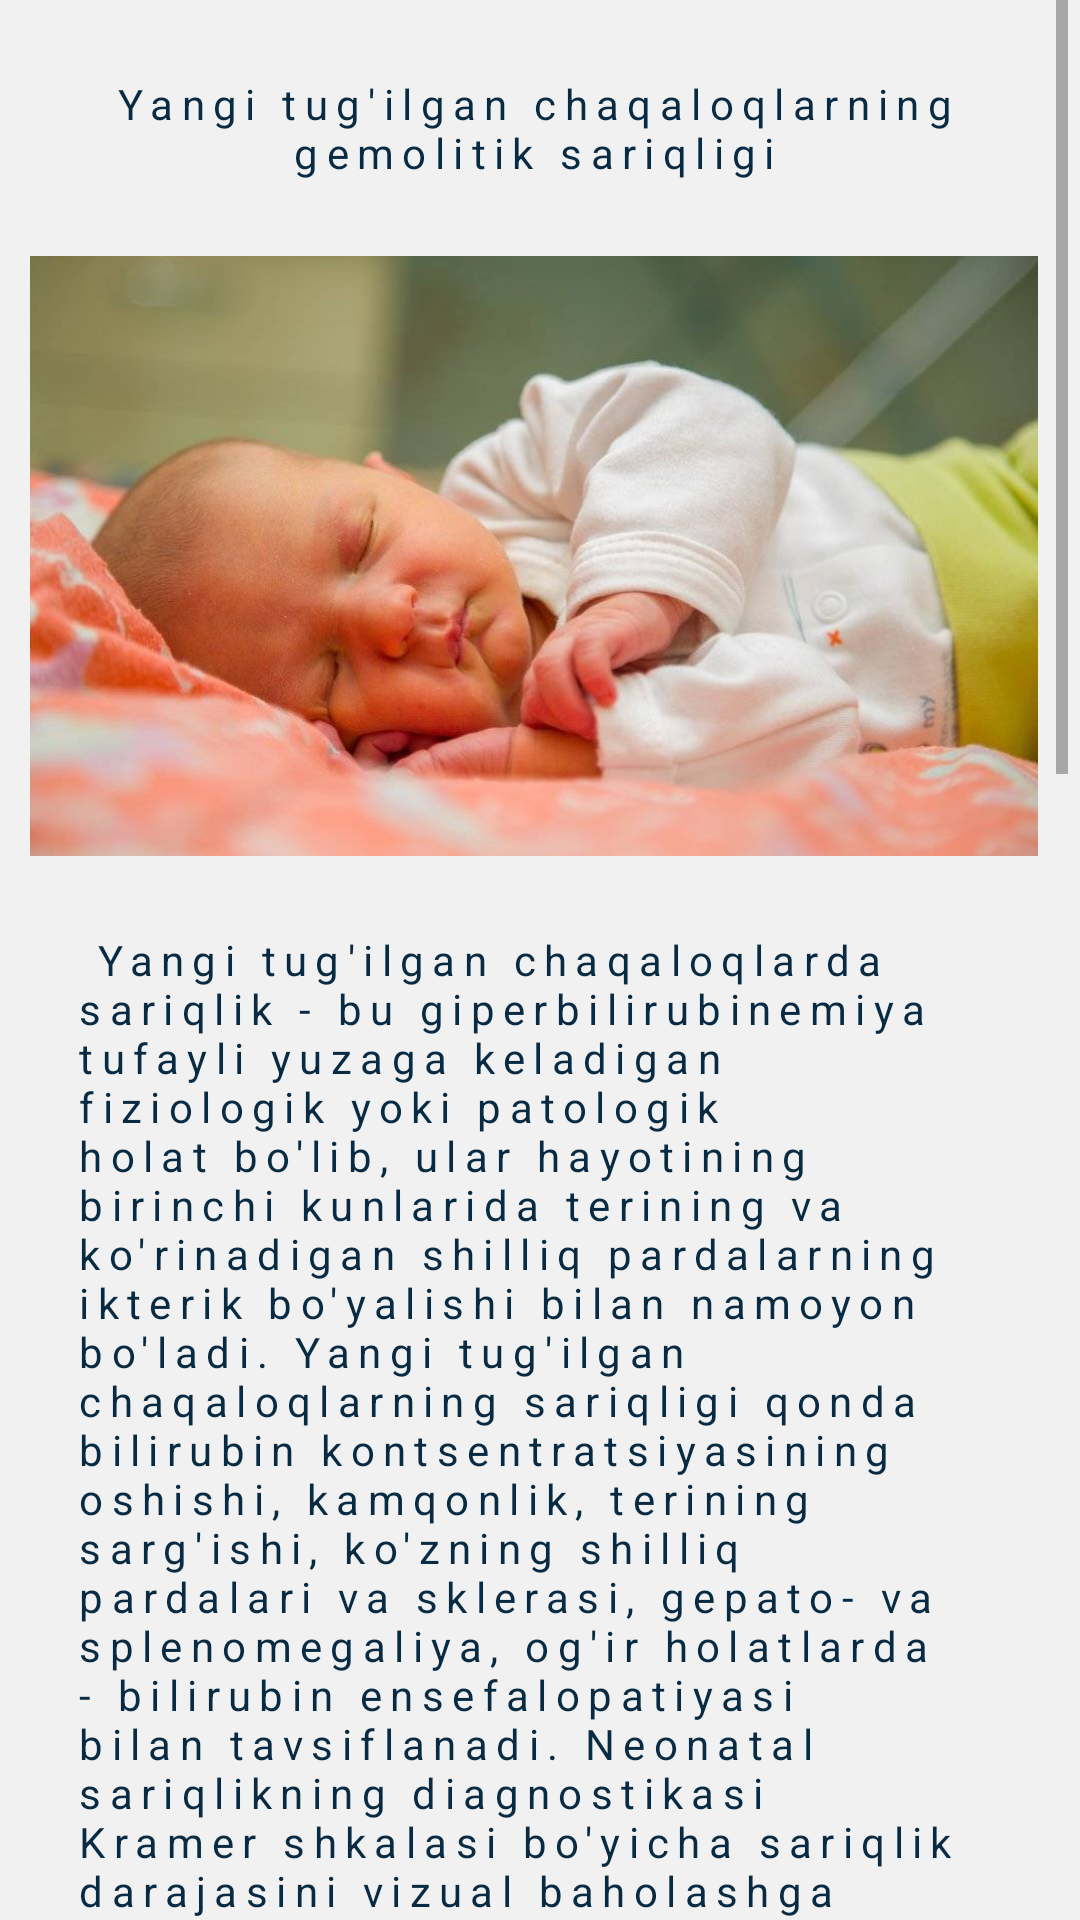

Write the Android layout XML for this screen, with the resource values it uses.
<!-- AndroidManifest.xml: application theme Theme.Edu_centers_info_nodir -->
<!-- res/layout/activity_info5.xml -->
<?xml version="1.0" encoding="utf-8"?>
<androidx.constraintlayout.widget.ConstraintLayout xmlns:android="http://schemas.android.com/apk/res/android"
    xmlns:app="http://schemas.android.com/apk/res-auto"
    xmlns:tools="http://schemas.android.com/tools"
    android:layout_width="match_parent"
    android:layout_height="match_parent"
    android:background="#f1f1f1"
    tools:context=".info_Activity5">

    <ScrollView
        android:layout_width="match_parent"
        android:layout_height="match_parent"
        android:layout_marginEnd="4dp"
        android:orientation="vertical"
        >

        <LinearLayout
            android:id="@+id/linearLayout"
            android:layout_width="match_parent"
            android:layout_height="wrap_content"
            android:orientation="vertical">

            <TextView
                android:layout_width="match_parent"
                android:layout_height="wrap_content"
                android:layout_margin="5dp"
                android:gravity="center"
                android:letterSpacing=".2"
                android:padding="20dp"
                android:shadowColor="#f1f1f1"
                android:shadowDx="2"
                android:shadowDy="2"
                android:text="Yangi tug'ilgan chaqaloqlarning gemolitik sariqligi"
                android:textColor="#082b43"
                android:textSize="14sp" />

            <ImageView
                android:layout_width="match_parent"
                android:layout_height="200dp"
                android:scaleType="centerCrop"
                android:padding="10dp"
                android:src="@drawable/lms" />

            <TextView
                android:layout_width="match_parent"
                android:layout_height="wrap_content"
                android:layout_margin="5dp"
                android:letterSpacing=".2"
                android:padding="20dp"
                android:scaleType="centerCrop"
                android:shadowColor="#f1f1f1"
                android:shadowDx="2"
                android:shadowDy="2"
                android:text=" Yangi tug'ilgan chaqaloqlarda sariqlik - bu giperbilirubinemiya tufayli yuzaga keladigan fiziologik yoki patologik holat bo'lib, ular hayotining birinchi kunlarida terining va ko'rinadigan shilliq pardalarning ikterik bo'yalishi bilan namoyon bo'ladi. Yangi tug'ilgan chaqaloqlarning sariqligi qonda bilirubin kontsentratsiyasining oshishi, kamqonlik, terining sarg'ishi, ko'zning shilliq pardalari va sklerasi, gepato- va splenomegaliya, og'ir holatlarda - bilirubin ensefalopatiyasi bilan tavsiflanadi. Neonatal sariqlikning diagnostikasi Kramer shkalasi bo'yicha sariqlik darajasini vizual baholashga asoslanadi; eritrotsitlar, bilirubin, jigar fermentlari, ona va bolaning qon guruhlari darajasini aniqlash va boshqalar Yangi tug'ilgan chaqaloqlarda sariqlikni davolash emizishni, infuzion terapiyani, fototerapiyani, almashinuvni o'z ichiga oladi."
                android:textColor="#082b43"
                android:textSize="14sp" />
            <LinearLayout
                android:layout_width="match_parent"
                android:layout_height="wrap_content"
                android:orientation="vertical">
                <TextView
                    android:layout_width="match_parent"
                    android:layout_height="wrap_content"
                    android:layout_margin="5dp"
                    android:gravity="center"
                    android:letterSpacing=".2"
                    android:padding="20dp"
                    android:shadowColor="#f1f1f1"
                    android:shadowDx="2"
                    android:shadowDy="2"
                    android:text="Davolash"
                    android:textColor="#082b43"
                    android:textSize="14sp" />
                <TextView
                    android:layout_width="match_parent"
                    android:layout_height="wrap_content"
                    android:layout_margin="5dp"
                    android:letterSpacing=".2"
                    android:padding="20dp"
                    android:shadowColor="#f1f1f1"
                    android:shadowDx="2"
                    android:shadowDy="2"
                    android:text="Sariqlikning oldini olish va giperbilirubinemiya darajasini pasaytirish uchun barcha yangi tug'ilgan chaqaloqlar erta boshlanishi (hayotning birinchi soatidan boshlab) va muntazam ravishda emizish kerak. Yangi tug'ilgan chaqaloqlarda sariqlik bilan chaqaloqlarda tavsiya etilgan emizish chastotasi tungi tanaffussiz kuniga 8-12 marta. Bolaning fiziologik ehtiyoji, enterosorbentlarni qabul qilish bilan solishtirganda suyuqlikning kunlik hajmini 10-20% ga oshirish kerak. Agar og'iz orqali hidratsiya qilish mumkin bo'lmasa, infuzion terapiya o'tkaziladi: glyukoza tomizish, jismoniy. eritma, askorbin kislotasi, kokarboksilaza, B guruhi vitaminlari. Bilirubinning konjugatsiyasini oshirish uchun sariqlik bilan yangi tug'ilgan chaqaloqqa fenobarbital buyurilishi mumkin.

                                  Bilvosita giperbilirubinemiya uchun eng samarali davolash - bu bilvosita bilirubinni suvda eruvchan shaklga aylantiradigan doimiy yoki intervalgacha fototerapiya. Fototerapiyaning asoratlari gipertermiya, suvsizlanish, kuyishlar, allergik reaktsiyalar bo'lishi mumkin.

                                  Yangi tug'ilgan chaqaloqlarning gemolitik sariqligi bilan qon almashinuvi, gemosorbtsiya ko'rsatiladi. Barcha patologik neonatal sariqlik asosiy kasallikni darhol davolashni talab qiladi."
                    android:textColor="#082b43"
                    android:textSize="14sp" />
            </LinearLayout>

        </LinearLayout>

    </ScrollView>

</androidx.constraintlayout.widget.ConstraintLayout>
<!-- resources referenced by this layout -->
<resources>
  <!-- drawable lms: jpeg bitmap (drawable, 43136 bytes) -->
  <style name="Theme.Edu_centers_info_nodir" parent="Theme.MaterialComponents.DayNight.NoActionBar">
          
          <item name="colorPrimary">@color/purple_500</item>
          <item name="colorPrimaryVariant">@color/purple_700</item>
          <item name="colorOnPrimary">@color/white</item>
          
          <item name="colorSecondary">@color/teal_200</item>
          <item name="colorSecondaryVariant">@color/teal_700</item>
          <item name="colorOnSecondary">@color/black</item>
          
          <item name="android:statusBarColor">@color/color</item>
          
      </style>
  <color name="purple_500">#FF6200EE</color>
  <color name="purple_700">#BDBCBF</color>
  <color name="white">#FFFFFFFF</color>
  <color name="teal_200">#FF03DAC5</color>
  <color name="teal_700">#FF018786</color>
  <color name="black">#FF000000</color>
  <color name="color">#0872C6</color>
</resources>
